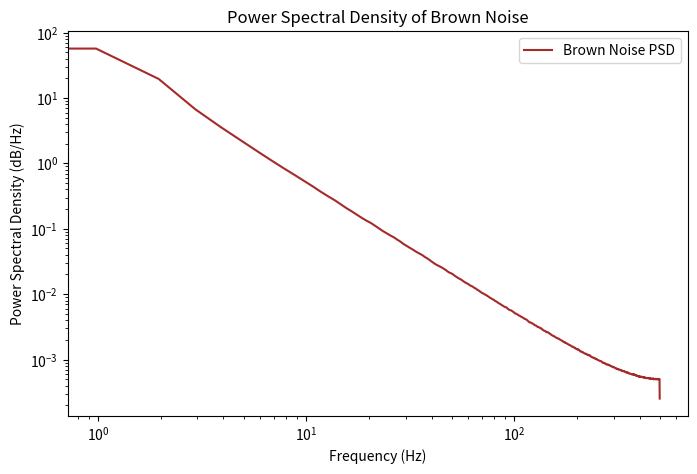

Source code (Python):
import numpy as np
import matplotlib.pyplot as plt
from scipy.signal import welch

# Parameters
fs = 1000  # Sampling frequency (Hz)
n = 10000000  # Number of samples

# Generate white noise
white_noise = np.random.normal(0, 1, n)

# Generate Brownian noise by cumulative summation (integrating white noise)
brown_noise = np.cumsum(white_noise)
brown_noise -= np.mean(brown_noise)  # Remove drift to center around zero

# Compute PSD using Welch’s method
frequencies, psd = welch(brown_noise, fs=fs, nperseg=1024)

# Plot PSD
plt.figure(figsize=(8, 5))
plt.loglog(frequencies, psd, label="Brown Noise PSD", color="brown")
plt.xlabel("Frequency (Hz)")
plt.ylabel("Power Spectral Density (dB/Hz)")
plt.title("Power Spectral Density of Brown Noise")
#plt.grid(True, which="both", linestyle="--", linewidth=0.5)
plt.legend()
plt.show()
